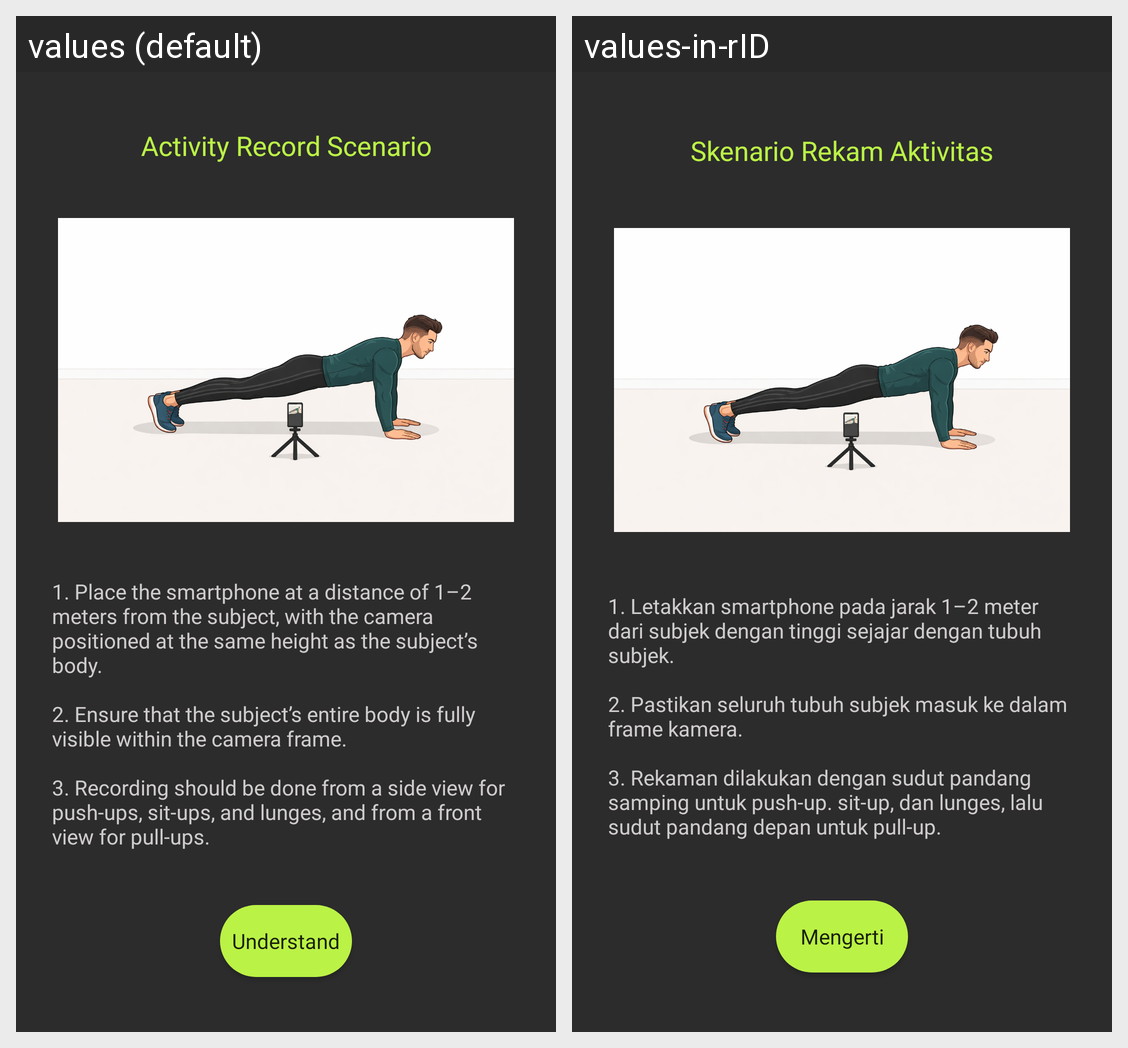

For this localized Android screen grid, give each drawn string resource with its value in every locale shown.
Android screen res/layout/tutorial_dialog.xml rendered under 2 locales, left to right: values (default), values-in-rID. Device: Nexus 5 (rendered at 1080×1920; each locale shown at half size, 540×960, under a caption strip naming it); theme Theme.XPoseTracker.
Strings drawn on this screen, with the default value and each locale's value (text and hints the layout hard-codes, and strings that could not be matched under every locale, appear in the picture but are not listed):

record_scenario
  values: Activity Record Scenario
  values-in-rID: Skenario Rekam Aktivitas

tutorial_message
  values: 1. Place the smartphone at a distance of 1–2 meters from the subject, with the camera positioned at the same height as the subject’s body.
      
      2. Ensure that the subject’s entire body is fully visible within the camera frame.
      
      3. Recording should be done from a side view for push-ups, sit-ups, and lunges, and from a front view for pull-ups.
  values-in-rID: 1. Letakkan smartphone pada jarak 1–2 meter dari subjek dengan tinggi sejajar dengan tubuh subjek.
      
      2. Pastikan seluruh tubuh subjek masuk ke dalam frame kamera. 
      
      3. Rekaman dilakukan dengan sudut pandang samping untuk push-up. sit-up, dan lunges, lalu sudut pandang depan untuk pull-up.

understand
  values: Understand
  values-in-rID: Mengerti
